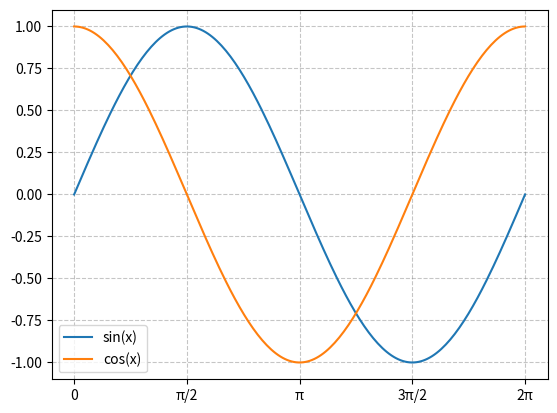
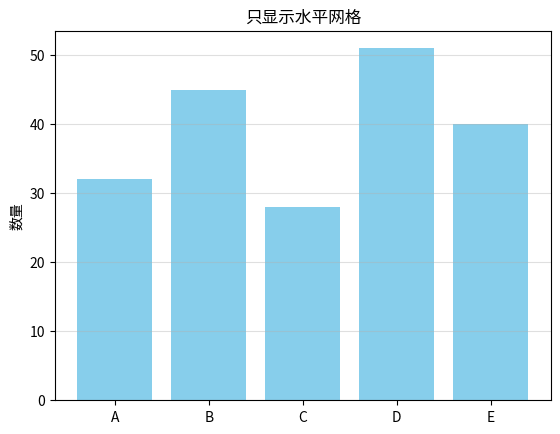

Generate these figures, in order, with matplotlib:
import matplotlib.pyplot as plt
import numpy as np
x=np.linspace(0,2*np.pi,200)
plt.plot(x,np.sin(x),label='sin(x)'); plt.plot(x,np.cos(x),label='cos(x)')
plt.grid(True,which='major',axis='both',linestyle='--',color='gray',alpha=.45)
plt.xticks([0,np.pi/2,np.pi,3*np.pi/2,2*np.pi],['0','π/2','π','3π/2','2π']); plt.legend(); plt.show()

values=[32,45,28,51,40]; names=['A','B','C','D','E']
plt.bar(names,values,color='skyblue'); plt.grid(axis='y',alpha=.4); plt.ylabel('数量'); plt.title('只显示水平网格'); plt.show()
